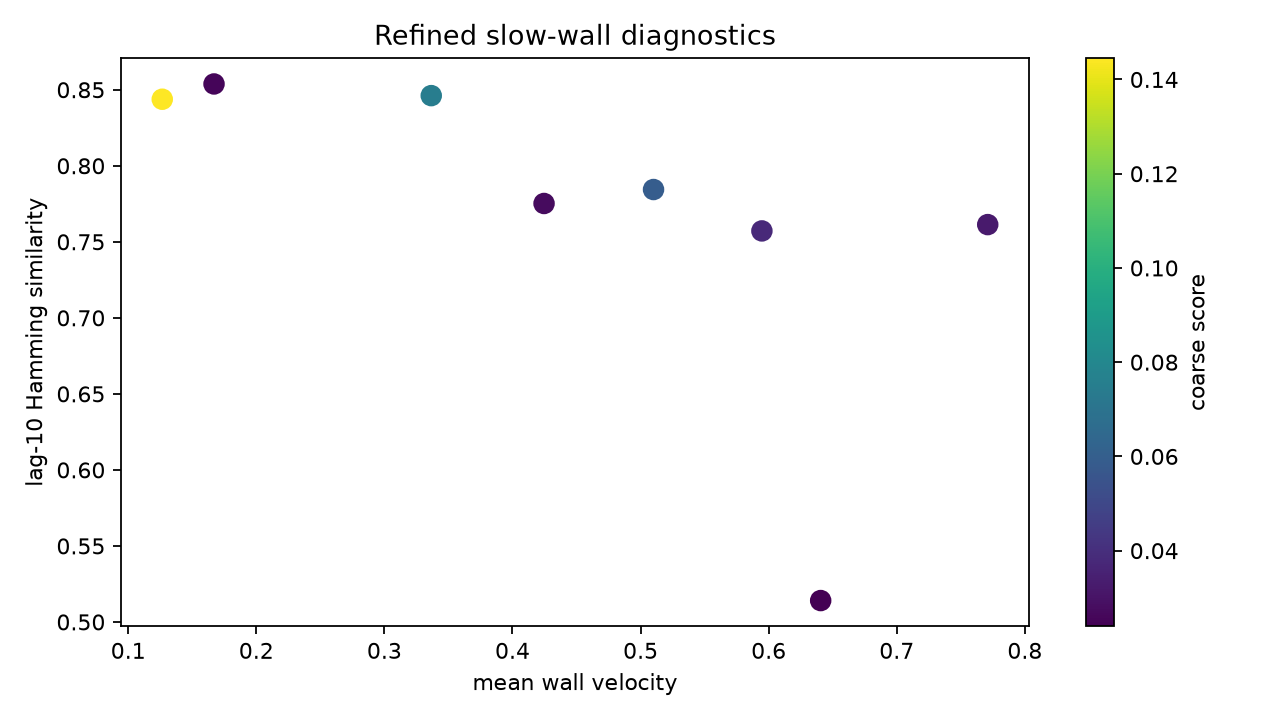

The file beside this chart, header and first rows:
r, epsilon, coarse_score, domain_wall_density, mean_wall_velocity, lag5_similarity, lag10_similarity, lag20_similarity, lag50_similarity, motif_simpson, motif_entropy, motif_count, mean_cluster_lifetime, max_cluster_lifetime
3.55, 0.08333, 0.1445, 0.4667, 0.1266, 0.1563, 0.8438, 0.9979, 0.8438, 0.02641, 5.662, 64, 1.098, 3.0
3.6, 0.08333, 0.07476, 0.477, 0.3366, 0.1538, 0.8461, 0.9525, 0.846, 0.01934, 5.838, 64, 1.078, 3.0
3.7, 0.08333, 0.059, 0.4736, 0.5101, 0.2496, 0.7844, 0.875, 0.7917, 0.023, 5.673, 64, 1.2, 34.0
3.65, 0.08333, 0.03805, 0.4879, 0.5947, 0.2446, 0.7572, 0.9368, 0.7629, 0.02222, 5.694, 64, 1.195, 113.0
3.6, 0.0, 0.03201, 0.4531, 0.771, 0.2721, 0.7613, 0.799, 0.8043, 0.02507, 5.648, 64, 1.141, 16.0
3.8, 0.08333, 0.02745, 0.7176, 0.4246, 0.2505, 0.7752, 0.8391, 0.8213, 0.07125, 4.347, 57, 1.111, 13.0
4.0, 0.1667, 0.02537, 0.8178, 0.167, 0.1561, 0.8538, 0.956, 0.8503, 0.1503, 3.667, 64, 1.083, 9.0
3.9, 0.0, 0.02393, 0.4923, 0.6406, 0.5425, 0.5141, 0.5074, 0.5093, 0.01743, 5.92, 64, 1.239, 9.0
